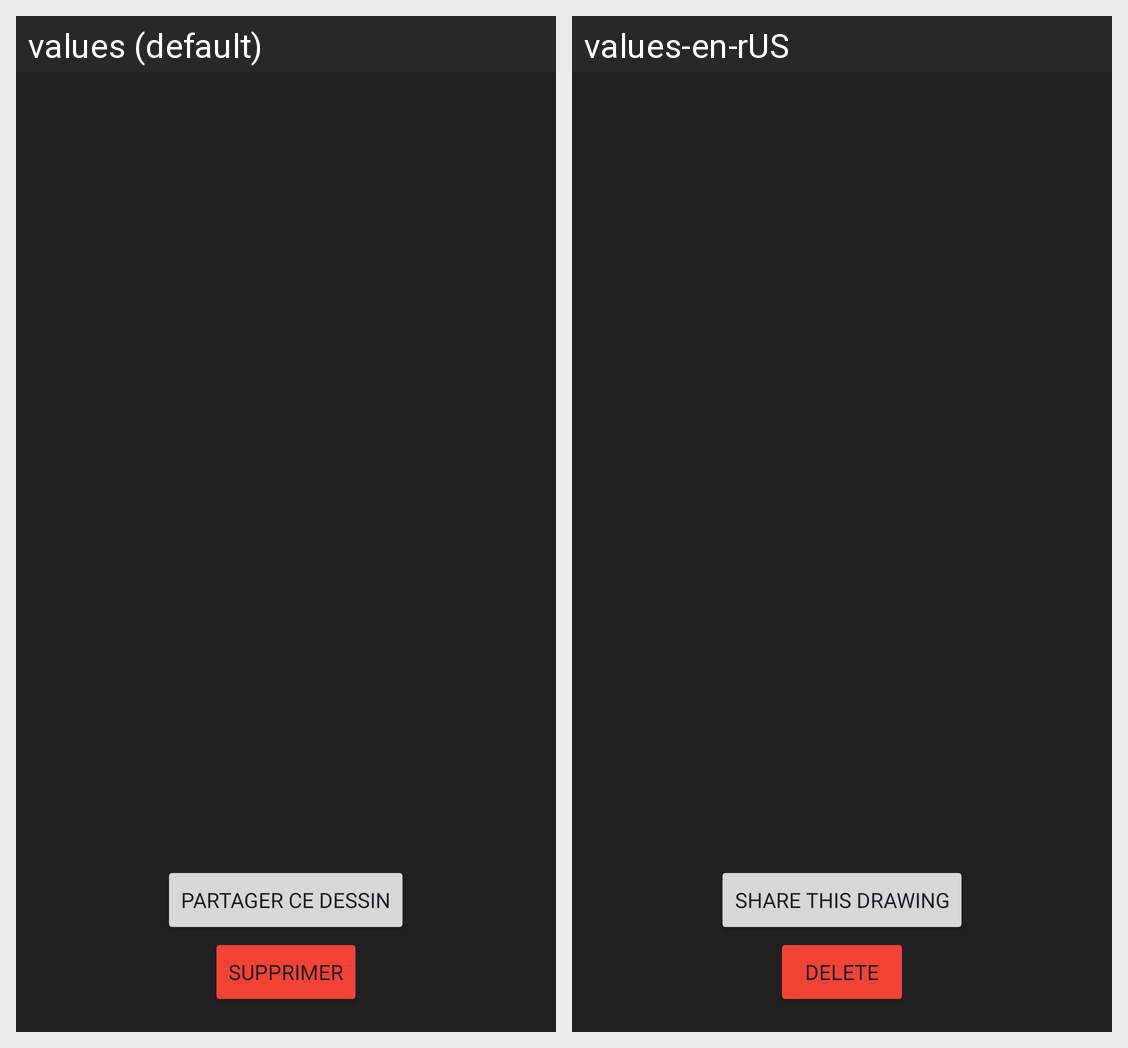

Translations of the strings shown on this Android screen, per locale in the grid:
Android screen res/layout/dialog_full_image.xml rendered under 2 locales, left to right: values (default), values-en-rUS. Device: Nexus 5 (rendered at 1080×1920; each locale shown at half size, 540×960, under a caption strip naming it); theme Theme.DessineTonHumeur.
Strings drawn on this screen, with the default value and each locale's value (text and hints the layout hard-codes, and strings that could not be matched under every locale, appear in the picture but are not listed):

sharing_share_drawing
  values: Partager ce dessin
  values-en-rUS: Share this drawing

action_delete
  values: Supprimer
  values-en-rUS: Delete
